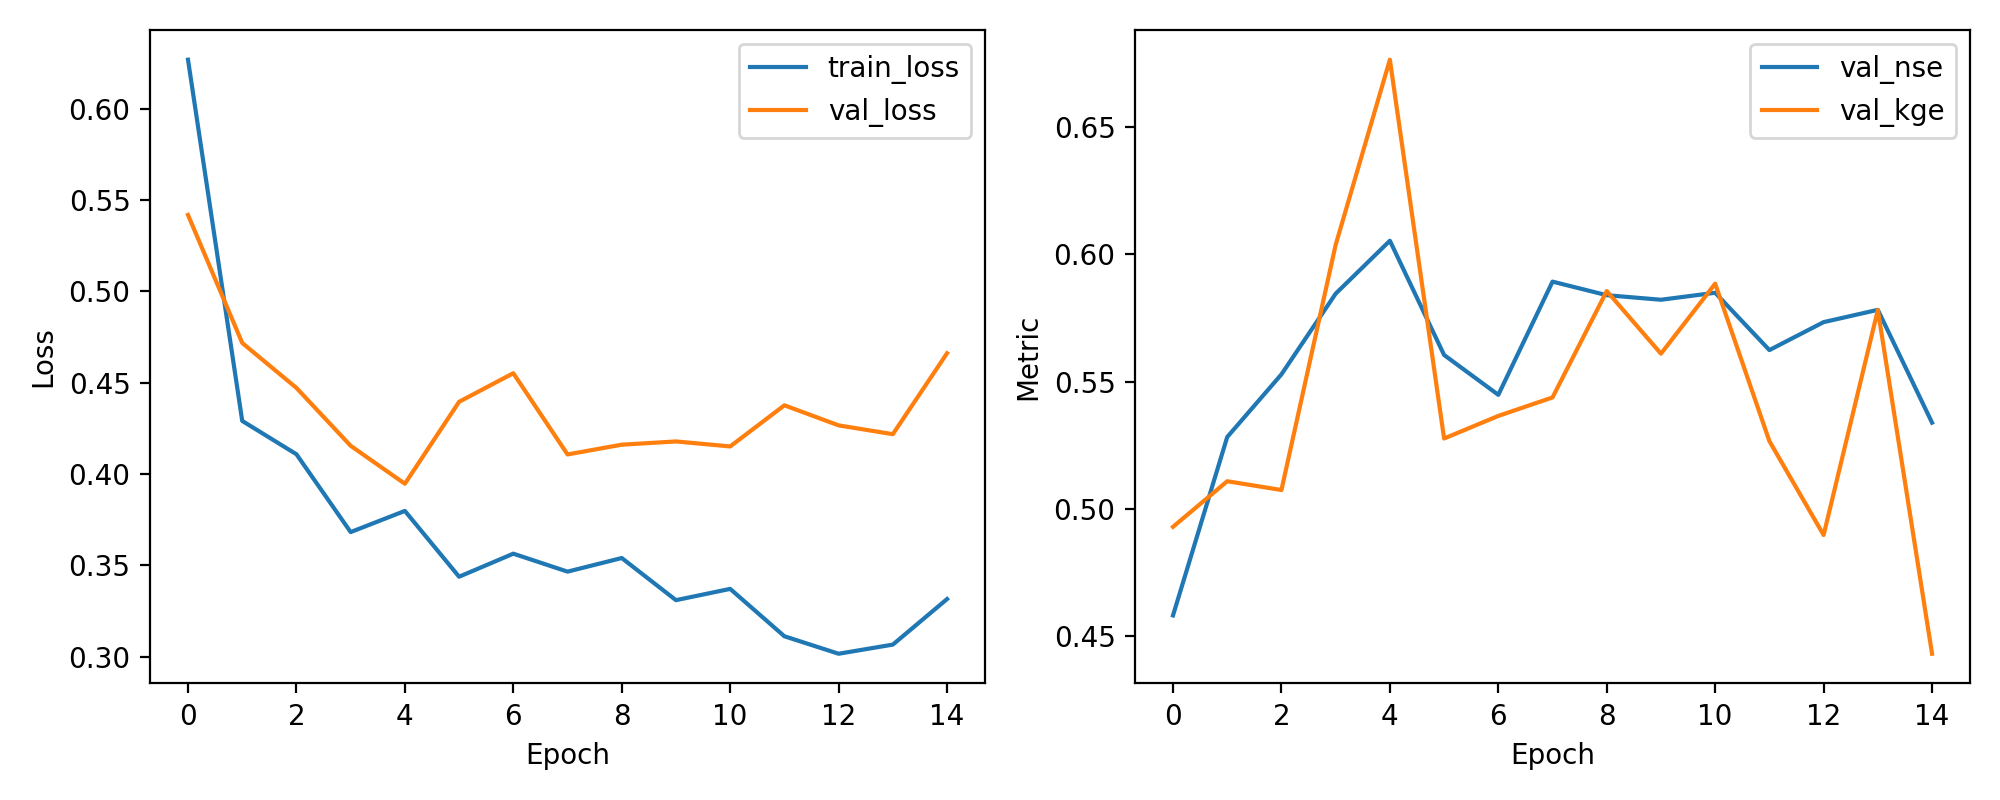

The file beside this chart, header and first rows:
epoch, train_loss, val_loss, val_nse, val_kge
1, 0.6267, 0.5417, 0.4583, 0.4931
2, 0.429, 0.4717, 0.5283, 0.511
3, 0.4107, 0.4471, 0.5529, 0.5075
4, 0.3681, 0.4154, 0.5846, 0.6038
5, 0.3797, 0.3946, 0.6054, 0.6765
6, 0.3437, 0.4395, 0.5605, 0.5277
7, 0.3563, 0.4551, 0.5449, 0.5366
8, 0.3465, 0.4107, 0.5893, 0.5439
9, 0.354, 0.416, 0.584, 0.5856
10, 0.3309, 0.4178, 0.5822, 0.561
11, 0.3371, 0.415, 0.585, 0.5885
12, 0.3111, 0.4375, 0.5625, 0.5267
13, 0.3016, 0.4266, 0.5734, 0.4898
14, 0.3066, 0.4217, 0.5783, 0.5782
15, 0.3315, 0.466, 0.534, 0.4432
